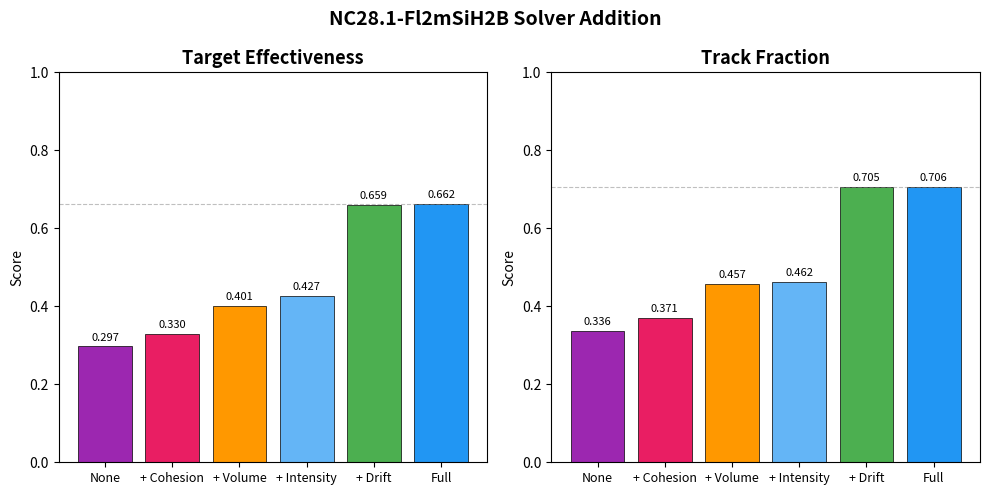

Here is the Python script that generated this plot:
import matplotlib.pyplot as plt
import numpy as np

conditions = [
    "None",
    "+ Cohesion",
    "+ Volume",
    "+ Intensity",
    "+ Drift",
    "Full",
]

te = [0.297, 0.330, 0.401, 0.427, 0.659, 0.662]
tf = [0.336, 0.371, 0.457, 0.462, 0.705, 0.706]

metrics = [
    ("Target Effectiveness", te),
    ("Track Fraction", tf),
]

fig, axes = plt.subplots(1, 2, figsize=(10, 5))

colors = ["#9C27B0", "#E91E63", "#FF9800", "#64B5F6", "#4CAF50", "#2196F3"]

for ax, (title, values) in zip(axes, metrics):
    x = np.arange(len(conditions))
    bars = ax.bar(x, values, color=colors, edgecolor="black", linewidth=0.5)
    ax.set_title(title, fontsize=13, fontweight="bold")
    ax.set_xticks(x)
    ax.set_xticklabels(conditions, fontsize=9)
    ax.set_ylim(0, 1.0)
    ax.set_ylabel("Score")
    ax.axhline(y=values[-1], color="gray", linestyle="--", linewidth=0.8, alpha=0.5)
    for bar, val in zip(bars, values):
        ax.text(
            bar.get_x() + bar.get_width() / 2,
            bar.get_height() + 0.01,
            f"{val:.3f}",
            ha="center",
            va="bottom",
            fontsize=8,
        )

fig.suptitle(
    "NC28.1-Fl2mSiH2B Solver Addition",
    fontsize=14,
    fontweight="bold",
)
plt.tight_layout()
plt.savefig(
    r"C:\Users\hillj\Documents\mhat\experiments\evaluation\NC281-Fl2mSiH2B\03_nuclei\solver_addition_results_nc281.png",
    dpi=150,
    bbox_inches="tight",
)
print("Saved solver_addition_results_nc281.png")
